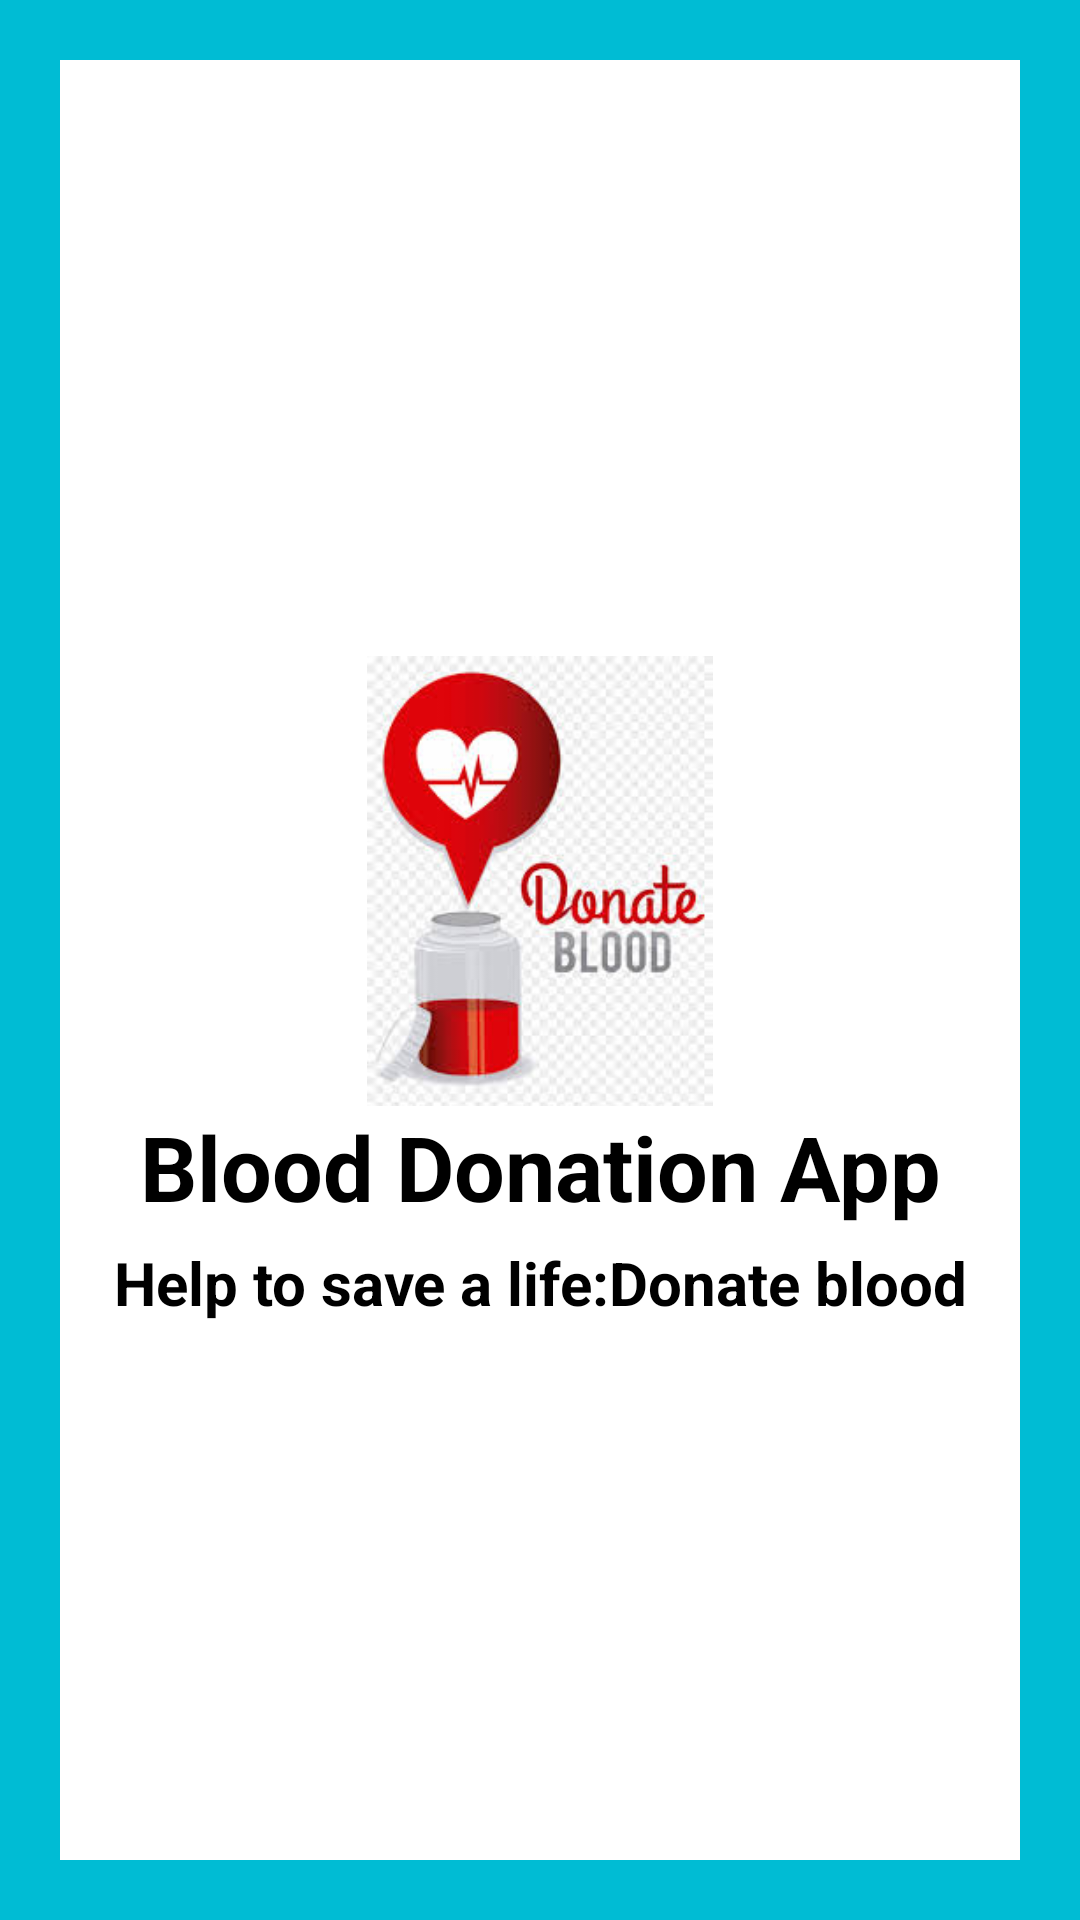

Layout XML and referenced resources for this Android screen:
<!-- AndroidManifest.xml: application theme Theme.BDA -->
<!-- res/layout/activity_splash_screen.xml -->
<?xml version="1.0" encoding="utf-8"?>
<LinearLayout xmlns:android="http://schemas.android.com/apk/res/android"
    xmlns:app="http://schemas.android.com/apk/res-auto"
    xmlns:tools="http://schemas.android.com/tools"
    android:layout_width="match_parent"
    android:layout_height="match_parent"
    android:orientation="vertical"
    android:background="@color/blue"
    android:padding="20dp"
    android:gravity="center_vertical"
    tools:context=".SplashScreenActivity">

    <LinearLayout
        android:layout_width="match_parent"
        android:layout_height="match_parent"
        android:gravity="center_vertical"
        android:background="@color/white"
        android:orientation="vertical">

        <ImageView
            android:id="@+id/logo"
            android:layout_width="150dp"
            android:layout_height="150dp"
            android:layout_gravity="center"
            android:layout_marginTop="20dp"
            android:src="@drawable/image"/>

        <TextView
            android:id="@+id/title"
            android:text="@string/blood_donation_app"
            android:textColor="@color/black"
            android:textSize="30sp"
            android:textStyle="bold"
            android:gravity="center"
            android:layout_marginStart="20dp"
            android:layout_marginEnd="20dp"
            android:layout_width="match_parent"
            android:layout_height="wrap_content"/>

        <TextView
            android:id="@+id/slogan"
            android:text="@string/help_to_save_a_life_donate_blood"
            android:textColor="@color/black"
            android:textSize="20sp"
            android:gravity="center"
            android:textStyle="bold"
            android:layout_marginTop="5dp"
            android:layout_width="match_parent"
            android:layout_height="wrap_content"/>

    </LinearLayout>







</LinearLayout>
<!-- resources referenced by this layout -->
<resources>
  <color name="black">#FF000000</color>
  <color name="blue">#00BCD4</color>
  <color name="white">#FFFFFFFF</color>
  <!-- drawable image: jpg bitmap (drawable, 10423 bytes) -->
  <string name="blood_donation_app">Blood Donation App</string>
  <string name="help_to_save_a_life_donate_blood">Help to save a life:Donate blood</string>
  <style name="Theme.BDA" parent="Theme.MaterialComponents.DayNight.NoActionBar">
          
          <item name="colorPrimary">@color/blue</item>
          <item name="colorPrimaryVariant">@color/purple_700</item>
          <item name="colorOnPrimary">@color/white</item>
          
          <item name="colorSecondary">@color/teal_200</item>
          <item name="colorSecondaryVariant">@color/teal_700</item>
          <item name="colorOnSecondary">@color/black</item>
          
          <item name="android:statusBarColor" tools:targetApi="l">?attr/colorPrimaryVariant</item>
          
      </style>
  <color name="purple_700">#FF3700B3</color>
  <color name="teal_200">#FF03DAC5</color>
  <color name="teal_700">#FF018786</color>
</resources>
